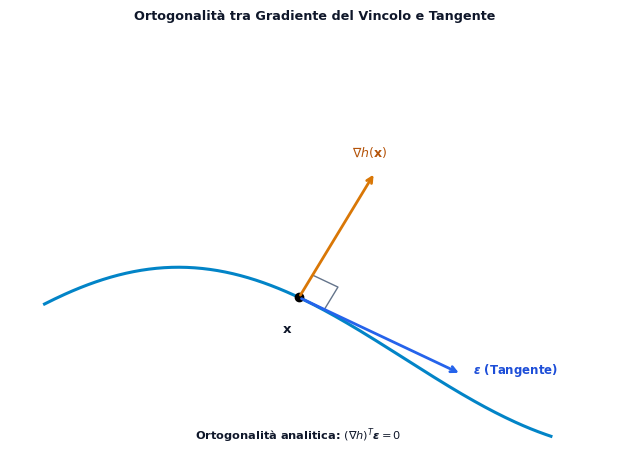

The matplotlib source for this figure: (Note: this script raises an exception after producing the figure.)
import matplotlib
matplotlib.use('Agg')
matplotlib.rcParams['svg.fonttype'] = 'path'
matplotlib.rcParams['font.sans-serif'] = 'DejaVu Sans'
matplotlib.rcParams['font.family'] = 'sans-serif'
matplotlib.rcParams['mathtext.fontset'] = 'dejavusans'

import matplotlib.pyplot as plt
import matplotlib.patches as patches
import numpy as np

def generate_fig_8_1(output_path):
    fig_w, fig_h = 6.4, 4.8
    fig, ax = plt.subplots(figsize=(fig_w, fig_h), dpi=300)
    fig.patch.set_facecolor('#ffffff')
    ax.set_facecolor('#ffffff')

    # Curve h(x) = 0: a smooth curve
    s = np.linspace(0.8, 5.2, 200)
    curve_y = 1.2 + 0.9 * np.sin(s * 0.8)

    ax.plot(s, curve_y, color='#0284C7', lw=2.2, label=r"Curva del vincolo $h(\mathbf{x}) = 0$")

    # Point x0 on curve
    idx = 100
    x0 = s[idx]
    y0 = curve_y[idx]
    ax.plot(x0, y0, 'ko', markersize=6)
    ax.text(x0 - 0.15, y0 - 0.35, r"$\mathbf{x}$", fontsize=9.5, weight='bold', color='#0F172A')

    # Tangent vector epsilon
    dx = s[idx+1] - s[idx-1]
    dy = curve_y[idx+1] - curve_y[idx-1]
    tan_u = np.array([dx, dy]) / np.hypot(dx, dy)
    t_len = 1.6
    ax.annotate('', xy=(x0 + tan_u[0]*t_len, y0 + tan_u[1]*t_len), xytext=(x0, y0),
                arrowprops=dict(arrowstyle='->', color='#2563EB', lw=2.0))
    ax.text(x0 + tan_u[0]*t_len + 0.1, y0 + tan_u[1]*t_len, r"$\boldsymbol{\epsilon}$ (Tangente)",
            fontsize=8.5, weight='bold', color='#1D4ED8')

    # Normal gradient nabla h
    norm_u = np.array([-tan_u[1], tan_u[0]])
    n_len = 1.4
    ax.annotate('', xy=(x0 + norm_u[0]*n_len, y0 + norm_u[1]*n_len), xytext=(x0, y0),
                arrowprops=dict(arrowstyle='->', color='#D97706', lw=2.0))
    ax.text(x0 + norm_u[0]*n_len - 0.2, y0 + norm_u[1]*n_len + 0.15, r"$\nabla h(\mathbf{x})$",
            fontsize=9.0, weight='bold', color='#B45309')

    # Right angle symbol
    ra_sz = 0.25
    p1 = np.array([x0, y0]) + tan_u * ra_sz
    p2 = np.array([x0, y0]) + (tan_u + norm_u) * ra_sz
    p3 = np.array([x0, y0]) + norm_u * ra_sz
    ax.plot([p1[0], p2[0], p3[0]], [p1[1], p2[1], p3[1]], color='#64748B', lw=1.0)

    # Note
    ax.text(3.0, 0.4, r"Ortogonalità analitica: $(\nabla h)^T \boldsymbol{\epsilon} = 0$",
            fontsize=8.2, weight='bold', ha='center', color='#0F172A')

    ax.set_xlim(0.5, 5.8)
    ax.set_ylim(0.2, 4.4)
    ax.axis('off')
    ax.set_title("Ortogonalità tra Gradiente del Vincolo e Tangente", fontsize=9.2, weight='bold', color='#0F172A', pad=10)

    plt.tight_layout()
    plt.savefig(output_path, facecolor='#ffffff', bbox_inches='tight')
    plt.close()
    print(f"Generated {output_path}")

def generate_fig_8_2(output_path):
    fig_w, fig_h = 6.4, 4.8
    fig, ax = plt.subplots(figsize=(fig_w, fig_h), dpi=300)
    fig.patch.set_facecolor('#ffffff')
    ax.set_facecolor('#ffffff')

    # Curve h(x) = 0
    s = np.linspace(0.8, 5.2, 200)
    curve_y = 1.2 + 0.9 * np.sin(s * 0.8)
    ax.plot(s, curve_y, color='#0284C7', lw=2.2)

    # Point x away from optimum
    idx = 75
    x0 = s[idx]
    y0 = curve_y[idx]
    ax.plot(x0, y0, 'ko', markersize=6)
    ax.text(x0 - 0.15, y0 - 0.35, r"$\mathbf{x}$", fontsize=9.5, weight='bold', color='#0F172A')

    # Tangent vector epsilon
    dx = s[idx+1] - s[idx-1]
    dy = curve_y[idx+1] - curve_y[idx-1]
    tan_u = np.array([dx, dy]) / np.hypot(dx, dy)
    ax.annotate('', xy=(x0 + tan_u[0]*1.4, y0 + tan_u[1]*1.4), xytext=(x0, y0),
                arrowprops=dict(arrowstyle='->', color='#2563EB', lw=1.8))
    ax.text(x0 + tan_u[0]*1.4 + 0.1, y0 + tan_u[1]*1.4, r"$\boldsymbol{\epsilon}$", fontsize=9.0, weight='bold', color='#1D4ED8')

    # Gradient nabla f has non-zero tangential component
    grad_f = tan_u * 1.1 + np.array([-tan_u[1], tan_u[0]]) * 1.2
    ax.annotate('', xy=(x0 + grad_f[0], y0 + grad_f[1]), xytext=(x0, y0),
                arrowprops=dict(arrowstyle='->', color='#EF4444', lw=2.0))
    ax.text(x0 + grad_f[0] + 0.1, y0 + grad_f[1], r"$\nabla f(\mathbf{x})$", fontsize=9.0, weight='bold', color='#B91C1C')

    # Projection of nabla f on tangent
    proj = tan_u * 1.1
    ax.plot([x0 + grad_f[0], x0 + proj[0]], [y0 + grad_f[1], y0 + proj[1]], color='#94A3B8', ls=':', lw=1.2)
    ax.plot(x0 + proj[0], y0 + proj[1], 's', color='#2563EB', markersize=5)
    ax.text(x0 + proj[0] + 0.15, y0 + proj[1] - 0.25, r"$(\nabla f)^T \boldsymbol{\epsilon} \neq 0$",
            fontsize=8.0, color='#2563EB', weight='bold')

    ax.text(3.0, 0.4, r"Punto Non Ottimo: la funzione $f$ varia lungo il vincolo",
            fontsize=8.2, weight='bold', ha='center', color='#0F172A')

    ax.set_xlim(0.5, 5.8)
    ax.set_ylim(0.2, 4.4)
    ax.axis('off')
    ax.set_title("Variazione di f Lungo il Vincolo Fuori dall'Ottimo", fontsize=9.2, weight='bold', color='#0F172A', pad=10)

    plt.tight_layout()
    plt.savefig(output_path, facecolor='#ffffff', bbox_inches='tight')
    plt.close()
    print(f"Generated {output_path}")

def generate_fig_8_3(output_path):
    fig_w, fig_h = 6.4, 4.8
    fig, ax = plt.subplots(figsize=(fig_w, fig_h), dpi=300)
    fig.patch.set_facecolor('#ffffff')
    ax.set_facecolor('#ffffff')

    # Curve h(x) = 0
    s = np.linspace(0.8, 5.2, 200)
    curve_y = 1.0 + 1.2 * np.sin(s * 0.8)
    ax.plot(s, curve_y, color='#0284C7', lw=2.2, label=r"$h(\mathbf{x}) = 0$")

    # Optimum point x* at crest
    idx = 98 # near peak
    x_star = s[idx]
    y_star = curve_y[idx]
    ax.plot(x_star, y_star, 'ko', markersize=7)
    ax.text(x_star + 0.15, y_star - 0.35, r"$\mathbf{x}^*$ (Ottimo)", fontsize=9.5, weight='bold', color='#0F172A')

    # Tangent is purely horizontal at crest
    tan_u = np.array([1.0, 0.0])
    ax.annotate('', xy=(x_star + 1.5, y_star), xytext=(x_star, y_star),
                arrowprops=dict(arrowstyle='->', color='#2563EB', lw=1.6))
    ax.text(x_star + 1.55, y_star, r"$\boldsymbol{\epsilon}$", fontsize=9.0, weight='bold', color='#1D4ED8')

    # Gradient nabla h (perpendicular to tangent, points upwards)
    ax.annotate('', xy=(x_star, y_star + 1.4), xytext=(x_star, y_star),
                arrowprops=dict(arrowstyle='->', color='#D97706', lw=2.0))
    ax.text(x_star + 0.15, y_star + 1.35, r"$\nabla h(\mathbf{x}^*)$", fontsize=9.0, weight='bold', color='#B45309')

    # Gradient nabla f (antiparallel to nabla h, points downwards or upwards)
    ax.annotate('', xy=(x_star, y_star - 1.2), xytext=(x_star, y_star),
                arrowprops=dict(arrowstyle='->', color='#EF4444', lw=2.0))
    ax.text(x_star + 0.15, y_star - 1.15, r"$\nabla f(\mathbf{x}^*)$", fontsize=9.0, weight='bold', color='#B91C1C')

    # Collinearity note
    box = patches.FancyBboxPatch((0.8, 0.35), 4.8, 0.60, boxstyle='round,pad=0.0',
                                facecolor='#EFF6FF', edgecolor='#3B82F6', lw=1.0)
    ax.add_patch(box)
    ax.text(3.2, 0.65, r"All'ottimo: $(\nabla f)^T \boldsymbol{\epsilon} = 0 \;\Rightarrow\; \nabla f(\mathbf{x}^*) = -\lambda \nabla h(\mathbf{x}^*)$",
            fontsize=7.8, ha='center', va='center', color='#1E3A8A', weight='bold')

    ax.set_xlim(0.5, 5.8)
    ax.set_ylim(0.2, 4.4)
    ax.axis('off')
    ax.set_title("Parallelismo dei Gradienti all'Ottimo Vincolato", fontsize=9.2, weight='bold', color='#0F172A', pad=10)

    plt.tight_layout()
    plt.savefig(output_path, facecolor='#ffffff', bbox_inches='tight')
    plt.close()
    print(f"Generated {output_path}")

def generate_fig_8_4(output_path):
    fig_w, fig_h = 6.4, 4.8
    fig, ax = plt.subplots(figsize=(fig_w, fig_h), dpi=300)
    fig.patch.set_facecolor('#ffffff')
    ax.set_facecolor('#ffffff')

    # Contour circles of f(x): f(x) = x1^2 + x2^2 (minimum at 0, 0)
    center = np.array([2.0, 2.0])
    for r in [0.7, 1.2, 1.7, 2.2]:
        c = patches.Circle(center, r, fill=False, edgecolor='#CBD5E1', lw=1.1, ls='--')
        ax.add_patch(c)
        ax.text(center[0] + r*0.7, center[1] + r*0.7, f"f={r*r:.1f}", fontsize=7.2, color='#94A3B8')

    # Tangent constraint curve h(x) = 0: a line or curve touching r=1.7
    r_opt = 1.7
    angle = np.radians(45)
    opt_pt = center + np.array([np.cos(angle), np.sin(angle)]) * r_opt

    # Tangent line at opt_pt
    tan_dir = np.array([-np.sin(angle), np.cos(angle)])
    t1 = opt_pt - tan_dir * 1.8
    t2 = opt_pt + tan_dir * 1.6
    ax.plot([t1[0], t2[0]], [t1[1], t2[1]], color='#0284C7', lw=2.2)
    ax.text(t1[0] + 0.1, t1[1] - 0.25, r"Vincolo $h(\mathbf{x}) = 0$", fontsize=8.2, weight='bold', color='#0284C7')

    # Optimum point
    ax.plot(opt_pt[0], opt_pt[1], 'ko', markersize=7)
    ax.text(opt_pt[0] - 0.45, opt_pt[1] + 0.25, r"$\mathbf{x}^*$", fontsize=9.5, weight='bold', color='#0F172A')

    # Note
    box = patches.FancyBboxPatch((0.5, 0.25), 4.6, 0.60, boxstyle='round,pad=0.0',
                                facecolor='#F0FDF4', edgecolor='#16A34A', lw=1.0)
    ax.add_patch(box)
    ax.text(2.8, 0.55, r"Tangenza tra Curva di Livello $f(\mathbf{x})=c^*$ e Vincolo $h(\mathbf{x})=0$",
            fontsize=7.6, ha='center', va='center', color='#166534', weight='bold')

    ax.set_xlim(0.2, 5.5)
    ax.set_ylim(0.1, 4.6)
    ax.axis('off')
    ax.set_title("Tangenza Geometrica tra Curve di Livello e Vincolo", fontsize=9.2, weight='bold', color='#0F172A', pad=10)

    plt.tight_layout()
    plt.savefig(output_path, facecolor='#ffffff', bbox_inches='tight')
    plt.close()
    print(f"Generated {output_path}")

def generate_fig_8_5(output_path):
    fig_w, fig_h = 10.5, 4.8
    fig, (ax1, ax2) = plt.subplots(1, 2, figsize=(fig_w, fig_h), dpi=300)
    fig.patch.set_facecolor('#ffffff')
    ax1.set_facecolor('#ffffff')
    ax2.set_facecolor('#ffffff')

    # --- Scenario A: Vincolo Inattivo ---
    ax1.set_title("1. Vincolo Inattivo (Interno)\n" + r"$h(\mathbf{x}^*) > 0 \Rightarrow \lambda = 0$",
                  fontsize=9.2, weight='bold', color='#1E3A8A', pad=10)

    # Feasible region h(x) >= 0 (shaded half plane / circular region)
    circ = patches.Circle((2.5, 2.2), 1.6, facecolor='#EFF6FF', edgecolor='#3B82F6', lw=1.5)
    ax1.add_patch(circ)
    ax1.text(1.2, 3.4, r"Regione $\mathcal{F}: h(\mathbf{x}) \geq 0$", fontsize=8.0, color='#1D4ED8', weight='bold')

    # Optimum x* falls inside
    opt_in = np.array([2.5, 2.2])
    ax1.plot(opt_in[0], opt_in[1], 'ko', markersize=7)
    ax1.text(opt_in[0] + 0.15, opt_in[1] - 0.1, r"$\mathbf{x}^*$", fontsize=9.2, weight='bold', color='#0F172A')

    # Level curves inside
    for r in [0.4, 0.8, 1.2]:
        c = patches.Circle(opt_in, r, fill=False, edgecolor='#93C5FD', lw=1.0, ls=':')
        ax1.add_patch(c)

    ax1.text(2.5, 0.65, r"$\nabla f(\mathbf{x}^*) = \mathbf{0}$, $\lambda = 0$" + "\nIl vincolo non influenza l'ottimo",
            fontsize=7.8, ha='center', va='center', color='#334155')

    ax1.set_xlim(0.5, 4.5)
    ax1.set_ylim(0.4, 4.2)
    ax1.axis('off')

    # --- Scenario B: Vincolo Attivo ---
    ax2.set_title("2. Vincolo Attivo (Frontiera)\n" + r"$h(\mathbf{x}^*) = 0 \Rightarrow \lambda > 0$",
                  fontsize=9.2, weight='bold', color='#B91C1C', pad=10)

    # Feasible region
    circ2 = patches.Circle((2.5, 2.2), 1.6, facecolor='#EFF6FF', edgecolor='#3B82F6', lw=1.5)
    ax2.add_patch(circ2)
    ax2.text(1.2, 3.4, r"Frontiera $\partial \mathcal{F}: h(\mathbf{x}) = 0$", fontsize=8.0, color='#1D4ED8', weight='bold')

    # Optimum arrested at boundary
    angle = np.radians(35)
    opt_bnd = np.array([2.4, 2.2]) + np.array([np.cos(angle), np.sin(angle)]) * 1.5
    ax2.plot(opt_bnd[0], opt_bnd[1], 'ko', markersize=7)
    ax2.text(opt_bnd[0] - 0.35, opt_bnd[1] + 0.15, r"$\mathbf{x}^*$", fontsize=9.2, weight='bold', color='#0F172A')

    # Gradients at boundary: nabla h points inwards, nabla f points outwards
    inward = -np.array([np.cos(angle), np.sin(angle)]) * 0.75
    outward = np.array([np.cos(angle), np.sin(angle)]) * 0.75

    ax2.annotate('', xy=opt_bnd + inward, xytext=opt_bnd,
                 arrowprops=dict(arrowstyle='->', color='#D97706', lw=2.0))
    ax2.text(opt_bnd[0] + inward[0] - 0.25, opt_bnd[1] + inward[1], r"$\nabla h$", fontsize=8.5, weight='bold', color='#B45309')

    ax2.annotate('', xy=opt_bnd + outward, xytext=opt_bnd,
                 arrowprops=dict(arrowstyle='->', color='#EF4444', lw=2.0))
    ax2.text(opt_bnd[0] + outward[0] + 0.08, opt_bnd[1] + outward[1] - 0.05, r"$\nabla f$", fontsize=8.5, weight='bold', color='#B91C1C')

    ax2.text(2.5, 0.65, r"Slackness: $\lambda h(\mathbf{x}^*) = 0$" + "\n" + r"$\nabla f = -\lambda \nabla h$ ($\lambda > 0$)",
            fontsize=7.8, ha='center', va='center', color='#334155')

    ax1.set_xlim(0.3, 4.9)
    ax1.set_ylim(0.4, 4.2)
    ax2.set_xlim(0.3, 4.9)
    ax2.set_ylim(0.4, 4.2)
    ax2.axis('off')

    plt.tight_layout()
    plt.savefig(output_path, facecolor='#ffffff', bbox_inches='tight')
    plt.close()
    print(f"Generated {output_path}")

if __name__ == '__main__':
    generate_fig_8_1('Anno 1/Machine Learning/immagini/fig_8_1_gradiente_e_tangente_vincolo.svg')
    generate_fig_8_2('Anno 1/Machine Learning/immagini/fig_8_2_componente_gradiente_non_nullo.svg')
    generate_fig_8_3('Anno 1/Machine Learning/immagini/fig_8_3_parallelismo_gradienti_punto_estremale.svg')
    generate_fig_8_4('Anno 1/Machine Learning/immagini/fig_8_4_curve_di_livello_minimo_vincolato.svg')
    generate_fig_8_5('Anno 1/Machine Learning/immagini/fig_8_5_vincoli_disuguaglianza_kkt.svg')
